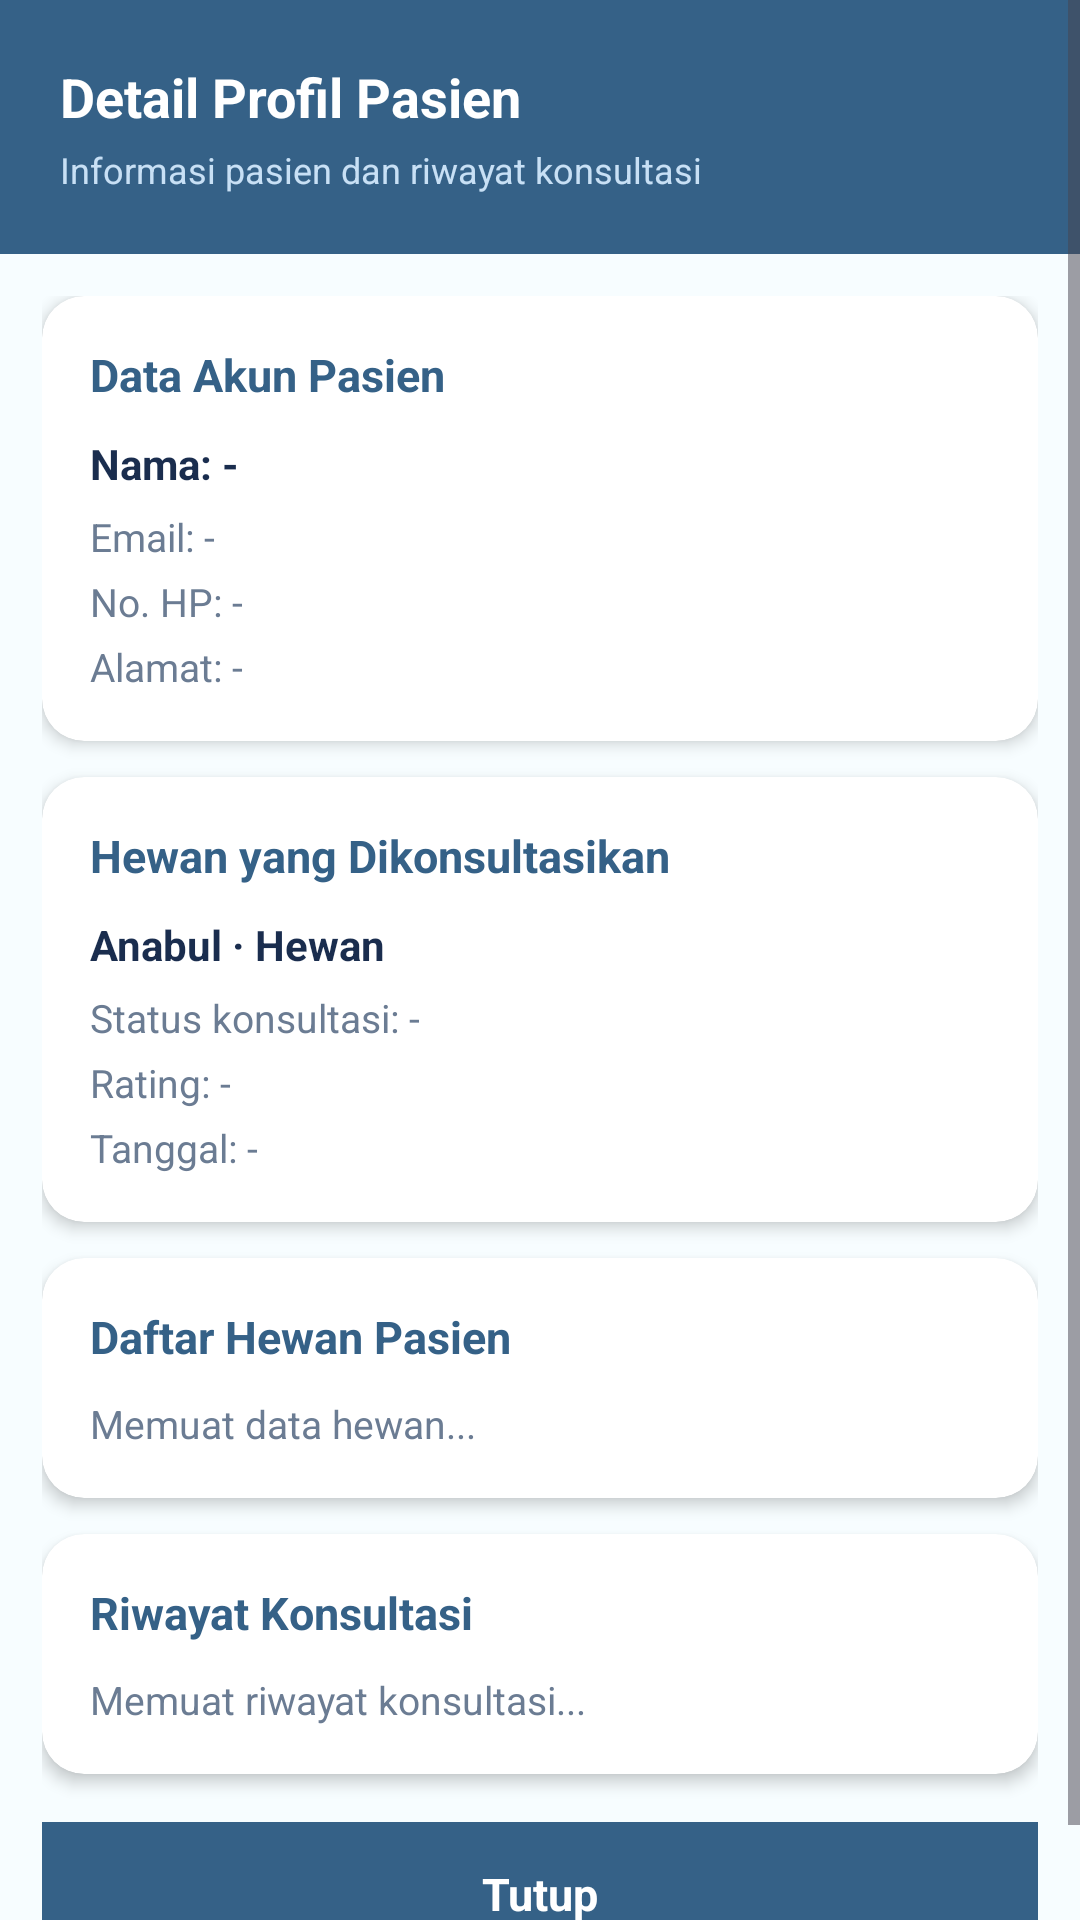

Reconstruct the res/layout file that produces this screen, plus the resources it refers to.
<!-- AndroidManifest.xml: application theme Theme.ProjectHelloPaw -->
<!-- res/layout/dialog_patient_profile_detail.xml -->
<?xml version="1.0" encoding="utf-8"?>
<ScrollView xmlns:android="http://schemas.android.com/apk/res/android"
    xmlns:app="http://schemas.android.com/apk/res-auto"
    android:layout_width="match_parent"
    android:layout_height="wrap_content"
    android:background="#F7FDFF">

    <LinearLayout
        android:layout_width="match_parent"
        android:layout_height="wrap_content"
        android:orientation="vertical">

        <LinearLayout
            android:layout_width="match_parent"
            android:layout_height="wrap_content"
            android:background="#356187"
            android:orientation="vertical"
            android:padding="20dp">

            <TextView
                android:id="@+id/tvDialogPatientTitle"
                android:layout_width="match_parent"
                android:layout_height="wrap_content"
                android:text="Detail Profil Pasien"
                android:textColor="@android:color/white"
                android:textSize="18sp"
                android:textStyle="bold" />

            <TextView
                android:id="@+id/tvDialogPatientSubtitle"
                android:layout_width="match_parent"
                android:layout_height="wrap_content"
                android:text="Informasi pasien dan riwayat konsultasi"
                android:textColor="#C8E0F5"
                android:textSize="12sp"
                android:layout_marginTop="4dp" />

        </LinearLayout>

        <LinearLayout
            android:layout_width="match_parent"
            android:layout_height="wrap_content"
            android:orientation="vertical"
            android:padding="14dp">

            <androidx.cardview.widget.CardView
                android:layout_width="match_parent"
                android:layout_height="wrap_content"
                android:layout_marginBottom="12dp"
                app:cardCornerRadius="14dp"
                app:cardElevation="3dp"
                app:cardBackgroundColor="@android:color/white">

                <LinearLayout
                    android:layout_width="match_parent"
                    android:layout_height="wrap_content"
                    android:orientation="vertical"
                    android:padding="16dp">

                    <TextView
                        android:layout_width="match_parent"
                        android:layout_height="wrap_content"
                        android:text="Data Akun Pasien"
                        android:textColor="#356187"
                        android:textSize="15sp"
                        android:textStyle="bold" />

                    <TextView
                        android:id="@+id/tvDialogPatientName"
                        android:layout_width="match_parent"
                        android:layout_height="wrap_content"
                        android:text="Nama: -"
                        android:textColor="#1A2D4E"
                        android:textSize="14sp"
                        android:textStyle="bold"
                        android:layout_marginTop="10dp" />

                    <TextView
                        android:id="@+id/tvDialogPatientEmail"
                        android:layout_width="match_parent"
                        android:layout_height="wrap_content"
                        android:text="Email: -"
                        android:textColor="#6B7C93"
                        android:textSize="13sp"
                        android:layout_marginTop="6dp" />

                    <TextView
                        android:id="@+id/tvDialogPatientPhone"
                        android:layout_width="match_parent"
                        android:layout_height="wrap_content"
                        android:text="No. HP: -"
                        android:textColor="#6B7C93"
                        android:textSize="13sp"
                        android:layout_marginTop="4dp" />

                    <TextView
                        android:id="@+id/tvDialogPatientAddress"
                        android:layout_width="match_parent"
                        android:layout_height="wrap_content"
                        android:text="Alamat: -"
                        android:textColor="#6B7C93"
                        android:textSize="13sp"
                        android:layout_marginTop="4dp" />

                </LinearLayout>

            </androidx.cardview.widget.CardView>

            <androidx.cardview.widget.CardView
                android:layout_width="match_parent"
                android:layout_height="wrap_content"
                android:layout_marginBottom="12dp"
                app:cardCornerRadius="14dp"
                app:cardElevation="3dp"
                app:cardBackgroundColor="@android:color/white">

                <LinearLayout
                    android:layout_width="match_parent"
                    android:layout_height="wrap_content"
                    android:orientation="vertical"
                    android:padding="16dp">

                    <TextView
                        android:layout_width="match_parent"
                        android:layout_height="wrap_content"
                        android:text="Hewan yang Dikonsultasikan"
                        android:textColor="#356187"
                        android:textSize="15sp"
                        android:textStyle="bold" />

                    <TextView
                        android:id="@+id/tvDialogCurrentPet"
                        android:layout_width="match_parent"
                        android:layout_height="wrap_content"
                        android:text="Anabul · Hewan"
                        android:textColor="#1A2D4E"
                        android:textSize="14sp"
                        android:textStyle="bold"
                        android:layout_marginTop="10dp" />

                    <TextView
                        android:id="@+id/tvDialogConsultationStatus"
                        android:layout_width="match_parent"
                        android:layout_height="wrap_content"
                        android:text="Status konsultasi: -"
                        android:textColor="#6B7C93"
                        android:textSize="13sp"
                        android:layout_marginTop="6dp" />

                    <TextView
                        android:id="@+id/tvDialogReviewStatus"
                        android:layout_width="match_parent"
                        android:layout_height="wrap_content"
                        android:text="Rating: -"
                        android:textColor="#6B7C93"
                        android:textSize="13sp"
                        android:layout_marginTop="4dp" />

                    <TextView
                        android:id="@+id/tvDialogConsultationDate"
                        android:layout_width="match_parent"
                        android:layout_height="wrap_content"
                        android:text="Tanggal: -"
                        android:textColor="#6B7C93"
                        android:textSize="13sp"
                        android:layout_marginTop="4dp" />

                </LinearLayout>

            </androidx.cardview.widget.CardView>

            
            <androidx.cardview.widget.CardView
                android:layout_width="match_parent"
                android:layout_height="wrap_content"
                android:layout_marginBottom="12dp"
                app:cardCornerRadius="14dp"
                app:cardElevation="3dp"
                app:cardBackgroundColor="@android:color/white">

                <LinearLayout
                    android:layout_width="match_parent"
                    android:layout_height="wrap_content"
                    android:orientation="vertical"
                    android:padding="16dp">

                    <TextView
                        android:layout_width="match_parent"
                        android:layout_height="wrap_content"
                        android:text="Daftar Hewan Pasien"
                        android:textColor="#356187"
                        android:textSize="15sp"
                        android:textStyle="bold" />

                    <TextView
                        android:id="@+id/tvDialogPatientPets"
                        android:layout_width="match_parent"
                        android:layout_height="wrap_content"
                        android:text="Memuat data hewan..."
                        android:textColor="#6B7C93"
                        android:textSize="13sp"
                        android:lineSpacingExtra="4dp"
                        android:layout_marginTop="10dp" />

                </LinearLayout>

            </androidx.cardview.widget.CardView>

            
            <androidx.cardview.widget.CardView
                android:layout_width="match_parent"
                android:layout_height="wrap_content"
                android:layout_marginBottom="12dp"
                app:cardCornerRadius="14dp"
                app:cardElevation="3dp"
                app:cardBackgroundColor="@android:color/white">

                <LinearLayout
                    android:layout_width="match_parent"
                    android:layout_height="wrap_content"
                    android:orientation="vertical"
                    android:padding="16dp">

                    <TextView
                        android:layout_width="match_parent"
                        android:layout_height="wrap_content"
                        android:text="Riwayat Konsultasi"
                        android:textColor="#356187"
                        android:textSize="15sp"
                        android:textStyle="bold" />

                    <TextView
                        android:id="@+id/tvDialogPatientHistory"
                        android:layout_width="match_parent"
                        android:layout_height="wrap_content"
                        android:text="Memuat riwayat konsultasi..."
                        android:textColor="#6B7C93"
                        android:textSize="13sp"
                        android:lineSpacingExtra="4dp"
                        android:layout_marginTop="10dp" />

                </LinearLayout>

            </androidx.cardview.widget.CardView>

            
            <TextView
                android:id="@+id/tvClosePatientDialog"
                android:layout_width="match_parent"
                android:layout_height="48dp"
                android:gravity="center"
                android:text="Tutup"
                android:textColor="@android:color/white"
                android:textSize="15sp"
                android:textStyle="bold"
                android:background="#356187"
                android:layout_marginTop="4dp"
                android:layout_marginBottom="4dp" />

        </LinearLayout>

    </LinearLayout>

</ScrollView>
<!-- resources referenced by this layout -->
<resources>
  <style name="Theme.ProjectHelloPaw" parent="Base.Theme.ProjectHelloPaw" />
  <style name="Base.Theme.ProjectHelloPaw" parent="Theme.Material3.DayNight.NoActionBar">
          
          
      </style>
</resources>
